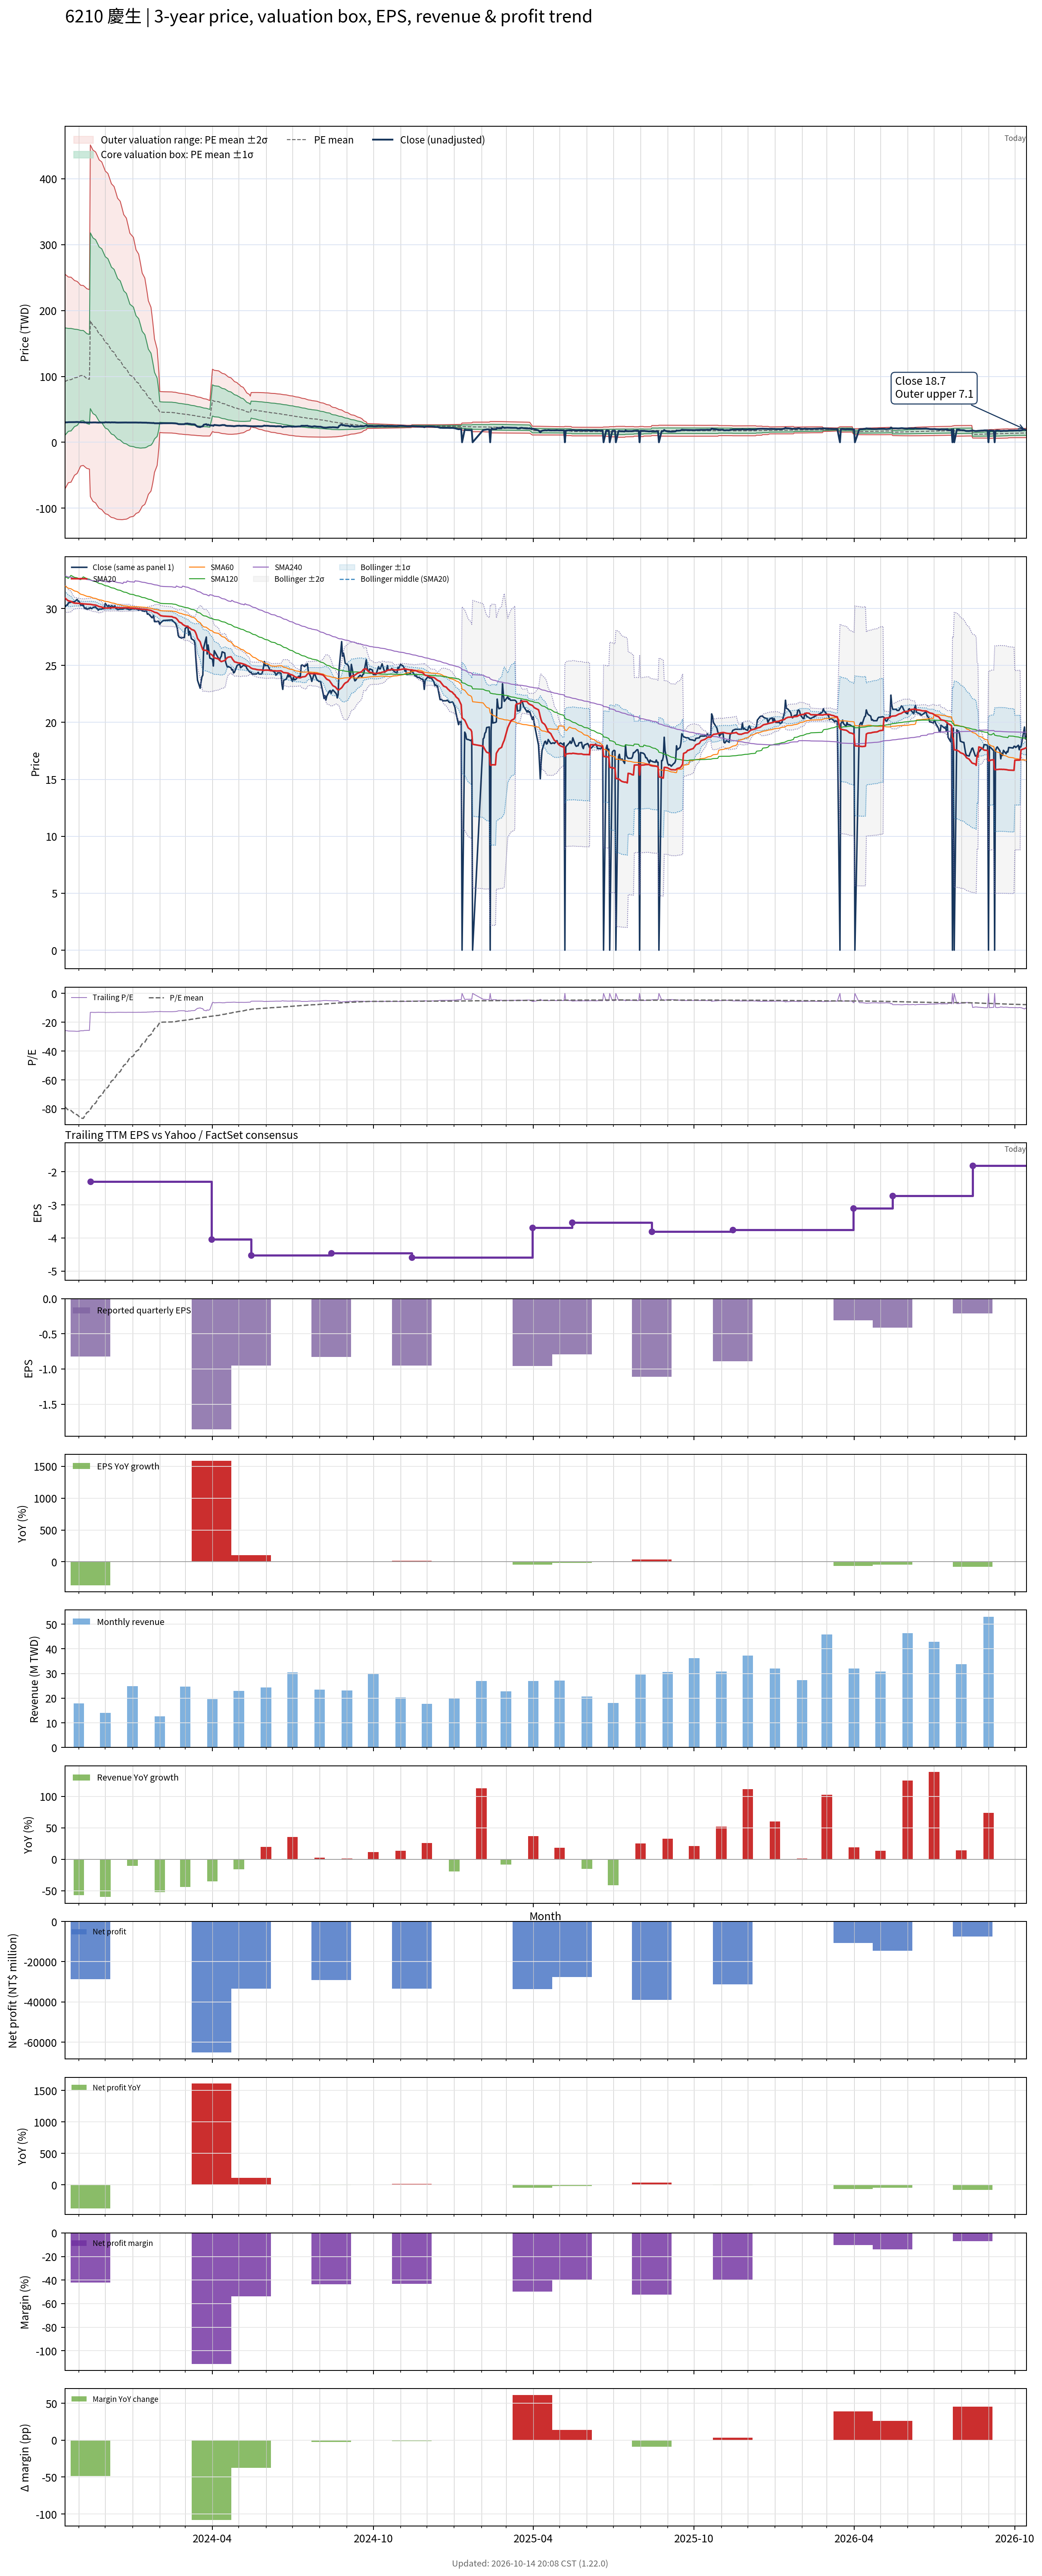

Source data for this figure (header and first rows):
# chart-version: skill-stock-dynamic-val…
date, close, available_date, period_end, eps, ttm_eps, pe, pe_mean, pe_std, price_m2, price_m1, price_mean, price_p1, price_p2, forward_eps, forward_pe, forward_pe_mean, forward_pe_std, forward_price_m2, forward_price_m1, forward_price_mean, forward_price_p1, forward_price_p2, sma20
2023-10-16, 30.15, 2023-08-14, 2023-06-30, -0.9, -1.17, -25.77, -78.7, 69.75, 255.3, 173.7, 92.08, 10.47, -71.14, , , , , , , , , , 30.94
2023-10-17, 30.2, 2023-08-14, 2023-06-30, -0.9, -1.17, -25.81, -79.28, 69.02, 254.3, 173.5, 92.75, 12.01, -68.74, , , , , , , , , , 30.87
2023-10-18, 30.3, 2023-08-14, 2023-06-30, -0.9, -1.17, -25.9, -79.86, 68.27, 253.2, 173.3, 93.43, 13.56, -66.31, , , , , , , , , , 30.8
2023-10-19, 30.3, 2023-08-14, 2023-06-30, -0.9, -1.17, -25.9, -80.43, 67.5, 252.1, 173.1, 94.11, 15.13, -63.85, , , , , , , , , , 30.73
2023-10-20, 30.5, 2023-08-14, 2023-06-30, -0.9, -1.17, -26.07, -81.01, 66.72, 250.9, 172.9, 94.79, 16.72, -61.35, , , , , , , , , , 30.68
2023-10-23, 30.55, 2023-08-14, 2023-06-30, -0.9, -1.17, -26.11, -81.23, 66.5, 250.6, 172.8, 95.04, 17.24, -60.57, , , , , , , , , , 30.62
2023-10-24, 30.6, 2023-08-14, 2023-06-30, -0.9, -1.17, -26.15, -81.81, 65.7, 249.4, 172.6, 95.72, 18.86, -58, , , , , , , , , , 30.57
2023-10-25, 30.6, 2023-08-14, 2023-06-30, -0.9, -1.17, -26.15, -82.4, 64.87, 248.2, 172.3, 96.41, 20.51, -55.39, , , , , , , , , , 30.53
2023-10-26, 30.6, 2023-08-14, 2023-06-30, -0.9, -1.17, -26.15, -82.99, 64.03, 246.9, 172, 97.09, 22.18, -52.73, , , , , , , , , , 30.5
2023-10-27, 30.6, 2023-08-14, 2023-06-30, -0.9, -1.17, -26.15, -83.57, 63.18, 245.6, 171.7, 97.78, 23.86, -50.06, , , , , , , , , , 30.48
2023-10-30, 30.8, 2023-08-14, 2023-06-30, -0.9, -1.17, -26.32, -84.16, 62.3, 244.3, 171.4, 98.46, 25.57, -47.33, , , , , , , , , , 30.47
2023-10-31, 30.65, 2023-08-14, 2023-06-30, -0.9, -1.17, -26.2, -84.74, 61.42, 242.9, 171, 99.14, 27.28, -44.58, , , , , , , , , , 30.46
2023-11-01, 30.65, 2023-08-14, 2023-06-30, -0.9, -1.17, -26.2, -85.32, 60.51, 241.4, 170.6, 99.83, 29.02, -41.78, , , , , , , , , , 30.45
2023-11-02, 30.5, 2023-08-14, 2023-06-30, -0.9, -1.17, -26.07, -85.91, 59.58, 239.9, 170.2, 100.5, 30.8, -38.9, , , , , , , , , , 30.45
2023-11-03, 30.3, 2023-08-14, 2023-06-30, -0.9, -1.17, -25.9, -86.49, 58.64, 238.4, 169.8, 101.2, 32.58, -36.04, , , , , , , , , , 30.43
2023-11-06, 30.3, 2023-08-14, 2023-06-30, -0.9, -1.17, -25.9, -86.7, 58.37, 238, 169.7, 101.4, 33.15, -35.14, , , , , , , , , , 30.42
2023-11-07, 30.1, 2023-08-14, 2023-06-30, -0.9, -1.17, -25.73, -85.7, 58.38, 236.9, 168.6, 100.3, 31.97, -36.33, , , , , , , , , , 30.4
2023-11-08, 30, 2023-08-14, 2023-06-30, -0.9, -1.17, -25.64, -84.71, 58.38, 235.7, 167.4, 99.11, 30.81, -37.49, , , , , , , , , , 30.4
2023-11-09, 30.05, 2023-08-14, 2023-06-30, -0.9, -1.17, -25.68, -83.69, 58.33, 234.4, 166.2, 97.92, 29.67, -38.58, , , , , , , , , , 30.4
2023-11-10, 29.95, 2023-08-14, 2023-06-30, -0.9, -1.17, -25.6, -82.69, 58.29, 233.2, 165, 96.75, 28.55, -39.66, , , , , , , , , , 30.39
2023-11-13, 30, 2023-08-14, 2023-06-30, -0.9, -1.17, -25.64, -81.69, 58.23, 231.8, 163.7, 95.58, 27.45, -40.68, , , , , , , , , , 30.38
2023-11-14, 30.1, 2023-11-14, 2023-09-30, -0.82, -2.29, -13.14, -80.59, 58.26, 451.4, 318, 184.5, 51.12, -82.31, , , , , , , , , , 30.37
2023-11-15, 30, 2023-11-14, 2023-09-30, -0.82, -2.29, -13.1, -79.47, 58.27, 448.9, 315.4, 182, 48.56, -84.87, , , , , , , , , , 30.36
2023-11-16, 30, 2023-11-14, 2023-09-30, -0.82, -2.29, -13.1, -78.37, 58.25, 446.3, 312.9, 179.5, 46.06, -87.35, , , , , , , , , , 30.34
2023-11-17, 30.1, 2023-11-14, 2023-09-30, -0.82, -2.29, -13.14, -77.26, 58.22, 443.6, 310.3, 176.9, 43.6, -89.73, , , , , , , , , , 30.32
2023-11-20, 30.15, 2023-11-14, 2023-09-30, -0.82, -2.29, -13.17, -76.15, 58.17, 440.8, 307.6, 174.4, 41.19, -92.01, , , , , , , , , , 30.3
2023-11-21, 30, 2023-11-14, 2023-09-30, -0.82, -2.29, -13.1, -75.05, 58.09, 437.9, 304.9, 171.9, 38.83, -94.21, , , , , , , , , , 30.27
2023-11-22, 30, 2023-11-14, 2023-09-30, -0.82, -2.29, -13.1, -73.95, 58, 435, 302.2, 169.3, 36.51, -96.32, , , , , , , , , , 30.24
2023-11-23, 29.85, 2023-11-14, 2023-09-30, -0.82, -2.29, -13.03, -72.84, 57.89, 431.9, 299.4, 166.8, 34.24, -98.32, , , , , , , , , , 30.2
2023-11-24, 29.95, 2023-11-14, 2023-09-30, -0.82, -2.29, -13.08, -71.74, 57.76, 428.8, 296.6, 164.3, 32.02, -100.2, , , , , , , , , , 30.17
2023-11-27, 29.95, 2023-11-14, 2023-09-30, -0.82, -2.29, -13.08, -70.64, 57.61, 425.6, 293.7, 161.8, 29.85, -102.1, , , , , , , , , , 30.13
2023-11-28, 30, 2023-11-14, 2023-09-30, -0.82, -2.29, -13.1, -69.54, 57.43, 422.3, 290.7, 159.2, 27.73, -103.8, , , , , , , , , , 30.1
2023-11-29, 30, 2023-11-14, 2023-09-30, -0.82, -2.29, -13.1, -68.44, 57.23, 418.8, 287.8, 156.7, 25.66, -105.4, , , , , , , , , , 30.07
2023-11-30, 30, 2023-11-14, 2023-09-30, -0.82, -2.29, -13.1, -67.34, 57.02, 415.4, 284.8, 154.2, 23.63, -107, , , , , , , , , , 30.04
2023-12-01, 30.45, 2023-11-14, 2023-09-30, -0.82, -2.29, -13.3, -66.25, 56.79, 411.8, 281.8, 151.7, 21.66, -108.4, , , , , , , , , , 30.05
2023-12-04, 30.15, 2023-11-14, 2023-09-30, -0.82, -2.29, -13.17, -65.16, 56.54, 408.1, 278.7, 149.2, 19.74, -109.7, , , , , , , , , , 30.04
2023-12-05, 30.3, 2023-11-14, 2023-09-30, -0.82, -2.29, -13.23, -64.07, 56.26, 404.4, 275.6, 146.7, 17.87, -111, , , , , , , , , , 30.05
2023-12-06, 30.2, 2023-11-14, 2023-09-30, -0.82, -2.29, -13.19, -62.98, 55.97, 400.6, 272.4, 144.2, 16.05, -112.1, , , , , , , , , , 30.06
2023-12-07, 30, 2023-11-14, 2023-09-30, -0.82, -2.29, -13.1, -61.89, 55.65, 396.6, 269.2, 141.7, 14.28, -113.2, , , , , , , , , , 30.06
2023-12-08, 30.25, 2023-11-14, 2023-09-30, -0.82, -2.29, -13.21, -60.79, 55.3, 392.5, 265.9, 139.2, 12.58, -114.1, , , , , , , , , , 30.07
2023-12-11, 30.15, 2023-11-14, 2023-09-30, -0.82, -2.29, -13.17, -59.7, 54.94, 388.3, 262.5, 136.7, 10.91, -114.9, , , , , , , , , , 30.08
2023-12-12, 30.25, 2023-11-14, 2023-09-30, -0.82, -2.29, -13.21, -58.62, 54.55, 384.1, 259.2, 134.2, 9.309, -115.6, , , , , , , , , , 30.09
2023-12-13, 30, 2023-11-14, 2023-09-30, -0.82, -2.29, -13.1, -57.53, 54.14, 379.7, 255.7, 131.7, 7.755, -116.2, , , , , , , , , , 30.09
2023-12-14, 30, 2023-11-14, 2023-09-30, -0.82, -2.29, -13.1, -56.44, 53.7, 375.2, 252.2, 129.2, 6.267, -116.7, , , , , , , , , , 30.09
2023-12-15, 29.9, 2023-11-14, 2023-09-30, -0.82, -2.29, -13.06, -55.35, 53.24, 370.6, 248.7, 126.7, 4.832, -117.1, , , , , , , , , , 30.08
2023-12-18, 29.95, 2023-11-14, 2023-09-30, -0.82, -2.29, -13.08, -54.26, 52.75, 365.9, 245.1, 124.3, 3.453, -117.4, , , , , , , , , , 30.07
2023-12-19, 29.95, 2023-11-14, 2023-09-30, -0.82, -2.29, -13.08, -53.17, 52.24, 361, 241.4, 121.8, 2.142, -117.5, , , , , , , , , , 30.07
2023-12-20, 29.95, 2023-11-14, 2023-09-30, -0.82, -2.29, -13.08, -52.08, 51.69, 356, 237.6, 119.3, 0.8961, -117.5, , , , , , , , , , 30.06
2023-12-21, 29.95, 2023-11-14, 2023-09-30, -0.82, -2.29, -13.08, -51, 51.12, 350.9, 233.9, 116.8, -0.2862, -117.4, , , , , , , , , , 30.07
2023-12-22, 30, 2023-11-14, 2023-09-30, -0.82, -2.29, -13.1, -49.91, 50.52, 345.7, 230, 114.3, -1.396, -117.1, , , , , , , , , , 30.07
2023-12-25, 30.05, 2023-11-14, 2023-09-30, -0.82, -2.29, -13.12, -48.82, 49.89, 340.3, 226, 111.8, -2.436, -116.7, , , , , , , , , , 30.07
2023-12-26, 29.95, 2023-11-14, 2023-09-30, -0.82, -2.29, -13.08, -47.74, 49.22, 334.8, 222, 109.3, -3.408, -116.1, , , , , , , , , , 30.07
2023-12-27, 29.95, 2023-11-14, 2023-09-30, -0.82, -2.29, -13.08, -46.65, 48.53, 329.1, 218, 106.8, -4.307, -115.4, , , , , , , , , , 30.07
2023-12-28, 29.9, 2023-11-14, 2023-09-30, -0.82, -2.29, -13.06, -45.57, 47.8, 323.3, 213.8, 104.3, -5.123, -114.6, , , , , , , , , , 30.07
2023-12-29, 29.9, 2023-11-14, 2023-09-30, -0.82, -2.29, -13.06, -44.48, 47.05, 317.3, 209.6, 101.9, -5.865, -113.6, , , , , , , , , , 30.04
2024-01-02, 30, 2023-11-14, 2023-09-30, -0.82, -2.29, -13.1, -43.4, 46.25, 311.2, 205.3, 99.39, -6.518, -112.4, , , , , , , , , , 30.03
2024-01-03, 29.95, 2023-11-14, 2023-09-30, -0.82, -2.29, -13.08, -42.33, 45.43, 305, 201, 96.93, -7.099, -111.1, , , , , , , , , , 30.01
2024-01-04, 30, 2023-11-14, 2023-09-30, -0.82, -2.29, -13.1, -41.26, 44.57, 298.6, 196.5, 94.48, -7.596, -109.7, , , , , , , , , , 30
2024-01-05, 30, 2023-11-14, 2023-09-30, -0.82, -2.29, -13.1, -40.2, 43.7, 292.2, 192.1, 92.05, -8.025, -108.1, , , , , , , , , , 30
... 669 more rows
